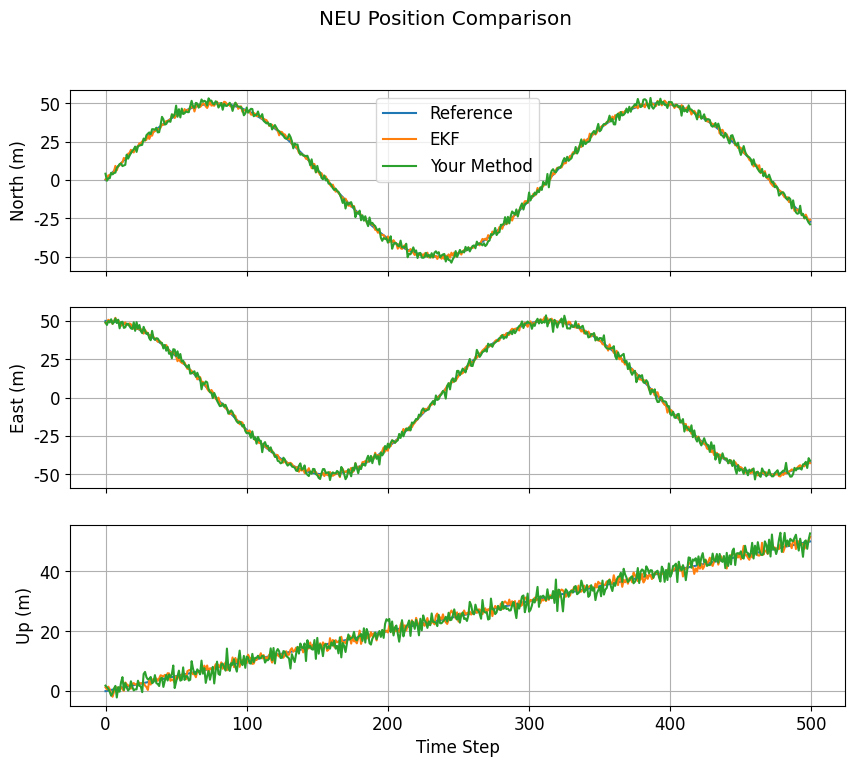
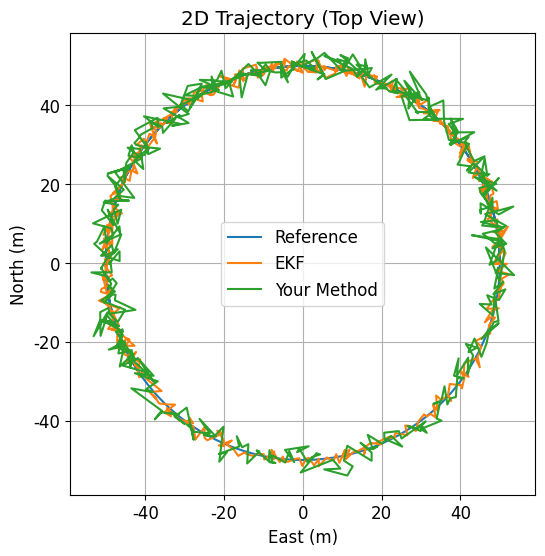
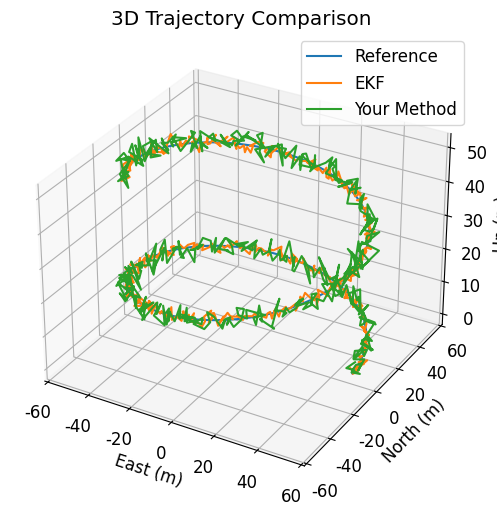

The matplotlib source for these figures, in order:
from matplotlib import pyplot as plt

plt.rcParams['font.sans-serif'] = ['SimHei']  # 黑体
plt.rcParams['axes.unicode_minus'] = False  # 解决负号显示问题


def plot_3d_trajectory(ecef_data, title="ECEF 三维轨迹"):
    """
    绘制三维轨迹图
    :param ecef_data: ECEF坐标数组，shape为(N, 3)，列对应X、Y、Z
    :param title: 图表标题
    """
    # 数据校验
    if ecef_data.shape[1] != 3:
        raise ValueError(f"ECEF数据应为N×3的数组，当前形状为{ecef_data.shape}")

    # 提取X、Y、Z分量
    x = ecef_data[:, 0]
    y = ecef_data[:, 1]
    z = ecef_data[:, 2]

    # 创建3D画布
    fig = plt.figure(figsize=(10, 8))
    ax = fig.add_subplot(111, projection='3d')

    # 绘制轨迹线
    ax.plot(x, y, z, linewidth=1.5, color='#2E86AB', label='ECEF轨迹')
    # 标记起点和终点
    ax.scatter(x[0], y[0], z[0], color='red', s=50, label='起点')
    ax.scatter(x[-1], y[-1], z[-1], color='green', s=50, label='终点')

    # 设置坐标轴标签
    ax.set_xlabel('ECEF-X (m)', fontsize=12)
    ax.set_ylabel('ECEF-Y (m)', fontsize=12)
    ax.set_zlabel('ECEF-Z (m)', fontsize=12)

    # 设置标题和图例
    ax.set_title(title, fontsize=14, pad=20)
    ax.legend(loc='best', fontsize=10)

    # 优化显示
    ax.grid(True, alpha=0.3)
    plt.tight_layout()
    plt.show()


import numpy as np
import matplotlib.pyplot as plt

def plot_neu_and_3d(trajectories, labels, ref_idx=None):
    """
    trajectories: list of np.ndarray, each shape = (T, 3) -> [N, E, U]
    labels: list of str
    ref_idx: int or None, index of reference trajectory
    """

    plt.rcParams['font.size'] = 12

    # ======================
    # 1. NEU 分量对比图
    # ======================
    fig, axs = plt.subplots(3, 1, figsize=(10, 8), sharex=True)

    directions = ['North (m)', 'East (m)', 'Up (m)']

    for i in range(3):
        for traj, label in zip(trajectories, labels):
            axs[i].plot(traj[:, i], label=label, linewidth=1.5)

        axs[i].set_ylabel(directions[i])
        axs[i].grid(True)

    axs[-1].set_xlabel('Time Step')
    axs[0].legend()
    fig.suptitle('NEU Position Comparison')

    # ======================
    # 2. 2D 平面轨迹（NE）
    # ======================
    plt.figure(figsize=(6, 6))
    for traj, label in zip(trajectories, labels):
        plt.plot(traj[:, 1], traj[:, 0], label=label)  # E vs N

    plt.xlabel('East (m)')
    plt.ylabel('North (m)')
    plt.title('2D Trajectory (Top View)')
    plt.axis('equal')
    plt.grid(True)
    plt.legend()

    # ======================
    # 3. 3D 轨迹
    # ======================
    from mpl_toolkits.mplot3d import Axes3D  # noqa: F401

    fig = plt.figure(figsize=(8, 6))
    ax = fig.add_subplot(111, projection='3d')

    for traj, label in zip(trajectories, labels):
        ax.plot(traj[:, 1], traj[:, 0], traj[:, 2], label=label)  # E, N, U

    ax.set_xlabel('East (m)')
    ax.set_ylabel('North (m)')
    ax.set_zlabel('Up (m)')
    ax.set_title('3D Trajectory Comparison')

    ax.legend()

    plt.show()


# ======================
# 示例（你替换成自己的数据）
# ======================
if __name__ == "__main__":
    T = 500

    # 模拟数据
    t = np.linspace(0, 10, T)

    ref = np.stack([
        50 * np.sin(t),
        50 * np.cos(t),
        5 * t
    ], axis=1)

    algo1 = ref + np.random.normal(0, 1, ref.shape)
    algo2 = ref + np.random.normal(0, 2, ref.shape)

    trajectories = [ref, algo1, algo2]
    labels = ['Reference', 'EKF', 'Your Method']

    plot_neu_and_3d(trajectories, labels)
